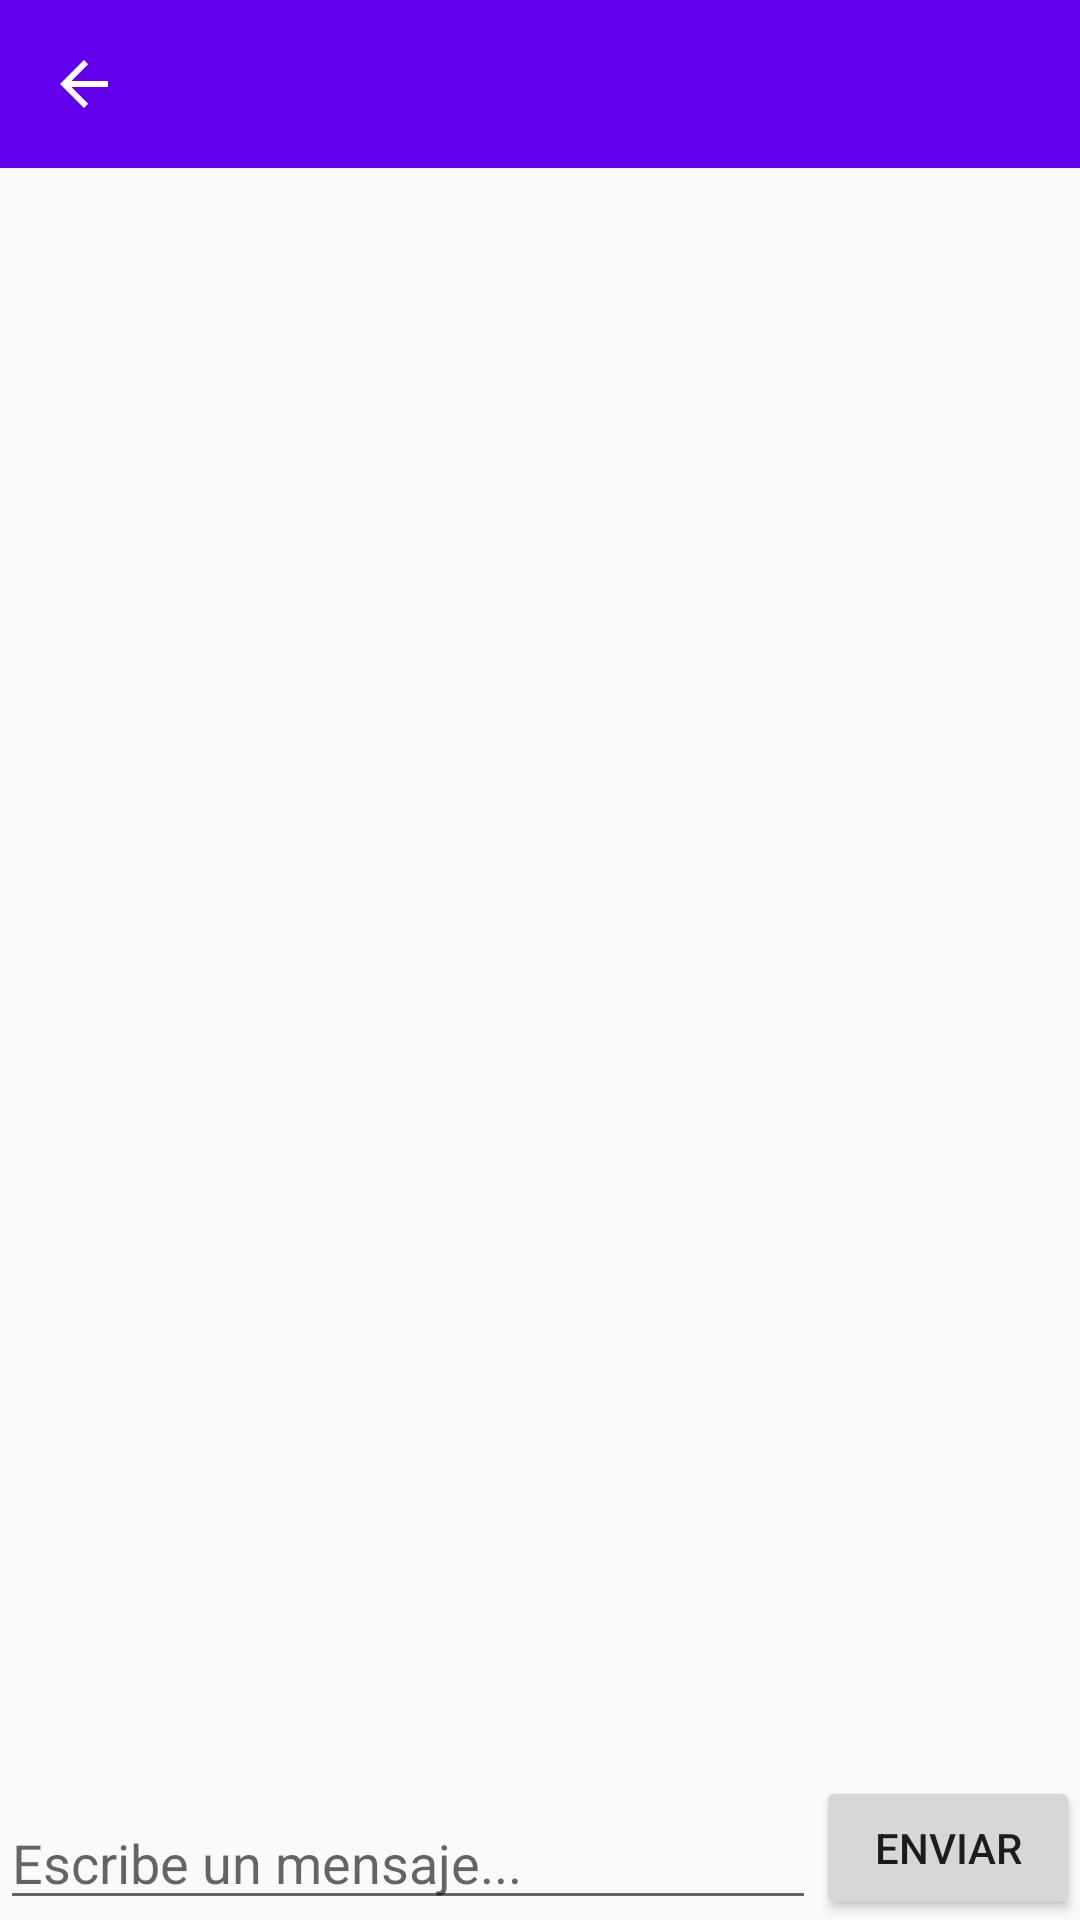

Produce the Android XML layout that renders to this screen, including the resource entries it uses.
<!-- AndroidManifest.xml: application theme AppTheme -->
<!-- res/layout/mensajeria.xml -->
<?xml version="1.0" encoding="utf-8"?>
<RelativeLayout
    xmlns:android="http://schemas.android.com/apk/res/android"
    xmlns:app="http://schemas.android.com/apk/res-auto"
    xmlns:tools="http://schemas.android.com/tools"
    android:layout_width="match_parent"
    android:layout_height="match_parent"
    android:orientation="vertical">

    <EditText
        android:layout_width="match_parent"
        android:layout_height="wrap_content"
        android:layout_alignParentBottom="true"
        android:layout_alignParentStart="true"
        android:layout_toStartOf="@+id/btEnviar"
        android:hint="Escribe un mensaje..."/>

    <Button
        android:id="@+id/btEnviar"
        android:layout_width="wrap_content"
        android:layout_height="wrap_content"
        android:layout_alignParentBottom="true"
        android:layout_alignParentEnd="true"
        android:text="Enviar"/>

    <android.support.design.widget.AppBarLayout
        android:id="@+id/appBarLayout"
        android:layout_width="match_parent"
        android:layout_height="wrap_content"
        android:theme="@style/AppTheme.AppBarOverlay">

        <android.support.v7.widget.Toolbar
            android:id="@+id/toolbar"
            android:layout_width="match_parent"
            android:layout_height="wrap_content"
            app:navigationIcon="?attr/homeAsUpIndicator">

        </android.support.v7.widget.Toolbar>
    </android.support.design.widget.AppBarLayout>

    <android.support.v7.widget.RecyclerView
        android:layout_width="match_parent"
        android:layout_height="wrap_content"
        android:layout_above="@+id/btEnviar"
        android:layout_alignParentStart="true"
        android:layout_below="@+id/appBarLayout"
        tools:listitem="@layout/item_mensaje"/>

</RelativeLayout>
<!-- res/layout/item_mensaje.xml (included above) -->
<?xml version="1.0" encoding="utf-8"?>
<android.support.v7.widget.CardView
    xmlns:android="http://schemas.android.com/apk/res/android"
    android:layout_width="wrap_content"
    android:layout_height="wrap_content">

    <LinearLayout
        android:layout_width="wrap_content"
        android:layout_height="wrap_content"
        android:background="@drawable/out_message_bg"
        android:orientation="vertical">

        <TextView
            android:layout_width="wrap_content"
            android:layout_height="wrap_content"
            android:text="Hola amigos como están"
            android:textStyle="bold"/>

        <TextView
            android:layout_width="wrap_content"
            android:layout_height="wrap_content"
            android:text="12:00 pm"
            android:textAppearance="?android:attr/textAppearanceSmall"/>
    </LinearLayout>

</android.support.v7.widget.CardView>
<!-- resources referenced by this layout -->
<resources>
  <style name="AppTheme.AppBarOverlay" parent="ThemeOverlay.AppCompat.Dark.ActionBar" />
  <style name="AppTheme" parent="Theme.AppCompat.Light.DarkActionBar">
          
          <item name="colorPrimary">@color/colorPrimary</item>
          <item name="colorPrimaryDark">@color/colorPrimaryDark</item>
          <item name="colorAccent">@color/colorAccent</item>
      </style>
  <!-- not gathered from this repository: default colours our renderer supplied (Android Studio template values) -->
  <color name="colorPrimary">#FF6200EE</color>
  <color name="colorPrimaryDark">#FF3700B3</color>
  <color name="colorAccent">#FF03DAC5</color>
</resources>
